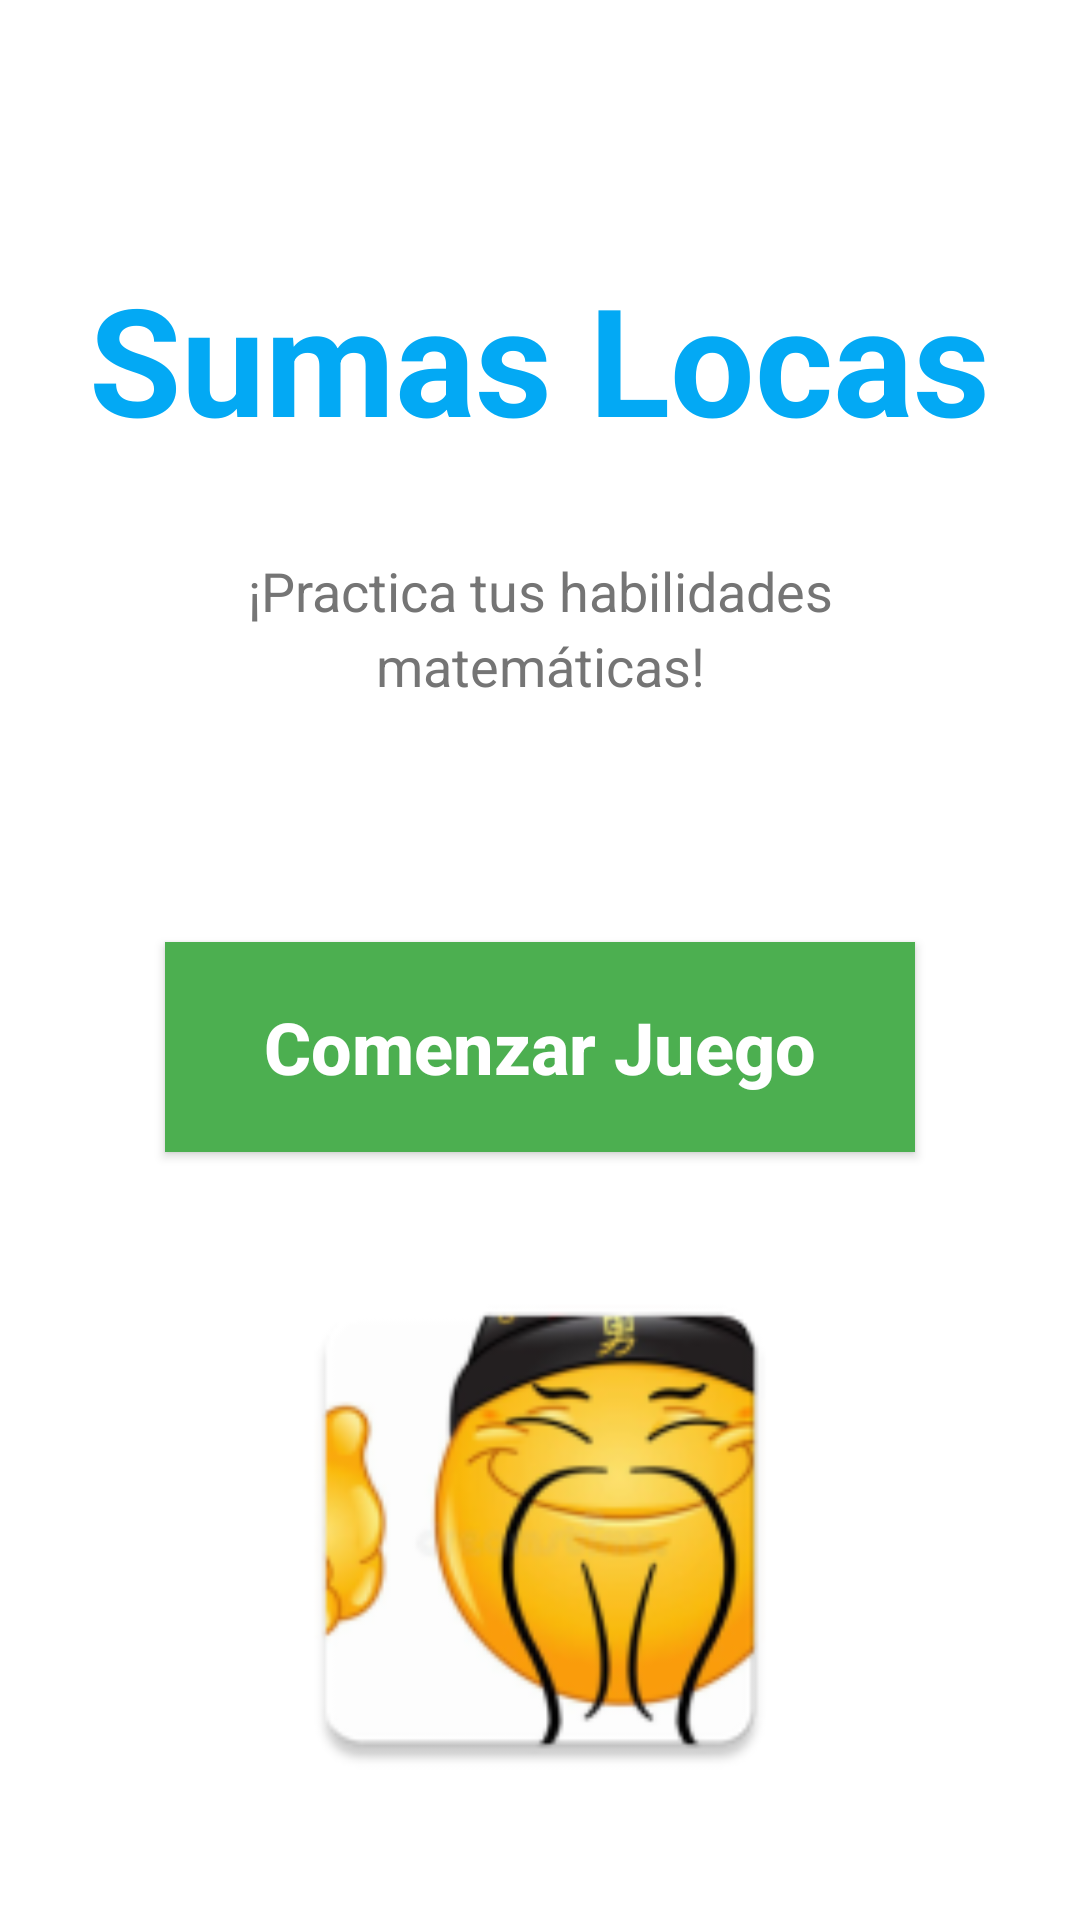

Here is an Android app screen rendered from its layout file. Give the layout XML and the strings, colors and styles it references.
<!-- AndroidManifest.xml: application theme Theme.SumasLocas -->
<!-- res/layout/activity_main.xml -->
<?xml version="1.0" encoding="utf-8"?>
<androidx.constraintlayout.widget.ConstraintLayout xmlns:android="http://schemas.android.com/apk/res/android"
    xmlns:app="http://schemas.android.com/apk/res-auto"
    xmlns:tools="http://schemas.android.com/tools"
    android:id="@+id/main"
    android:layout_width="match_parent"
    android:layout_height="match_parent"
    android:background="#FFFFFF"
    tools:context=".MainActivity">

    <TextView
        android:id="@+id/textView"
        android:layout_width="wrap_content"
        android:layout_height="wrap_content"
        android:layout_marginTop="86dp"
        android:text="Sumas Locas"
        android:textColor="#03A9F4"
        android:textSize="50sp"
        android:textStyle="bold"
        app:layout_constraintEnd_toEndOf="parent"
        app:layout_constraintHorizontal_bias="0.498"
        app:layout_constraintStart_toStartOf="parent"
        app:layout_constraintTop_toTopOf="parent" />

    <TextView
        android:id="@+id/textViewDescripcion"
        android:layout_width="300dp"
        android:layout_height="wrap_content"
        android:layout_marginTop="32dp"
        android:gravity="center"
        android:text="¡Practica tus habilidades matemáticas!"
        android:textColor="#757575"
        android:textSize="18sp"
        android:lineSpacingExtra="4sp"
        app:layout_constraintEnd_toEndOf="parent"
        app:layout_constraintStart_toStartOf="parent"
        app:layout_constraintTop_toBottomOf="@+id/textView" />

    <Button
        android:id="@+id/button"
        android:layout_width="250dp"
        android:layout_height="70dp"
        android:layout_marginTop="80dp"
        android:background="#4CAF50"
        android:gravity="center"
        android:text="Comenzar Juego"
        android:textAllCaps="false"
        android:textColor="#FFFFFF"
        android:textSize="24sp"
        android:textStyle="bold"
        app:layout_constraintEnd_toEndOf="parent"
        app:layout_constraintStart_toStartOf="parent"
        app:layout_constraintTop_toBottomOf="@+id/textViewDescripcion" />

    <ImageView
        android:id="@+id/imageView"
        android:layout_width="200dp"
        android:layout_height="180dp"
        android:layout_marginBottom="40dp"
        android:src="@mipmap/ic_launcher_init"
        app:layout_constraintBottom_toBottomOf="parent"
        app:layout_constraintEnd_toEndOf="parent"
        app:layout_constraintStart_toStartOf="parent" />


</androidx.constraintlayout.widget.ConstraintLayout>
<!-- resources referenced by this layout -->
<resources>
  <!-- mipmap ic_launcher_init: webp bitmap (mipmap-hdpi, 5476 bytes) -->
  <style name="Theme.SumasLocas" parent="Base.Theme.SumasLocas" />
  <style name="Base.Theme.SumasLocas" parent="Theme.Material3.DayNight.NoActionBar">
          
          
      </style>
</resources>
